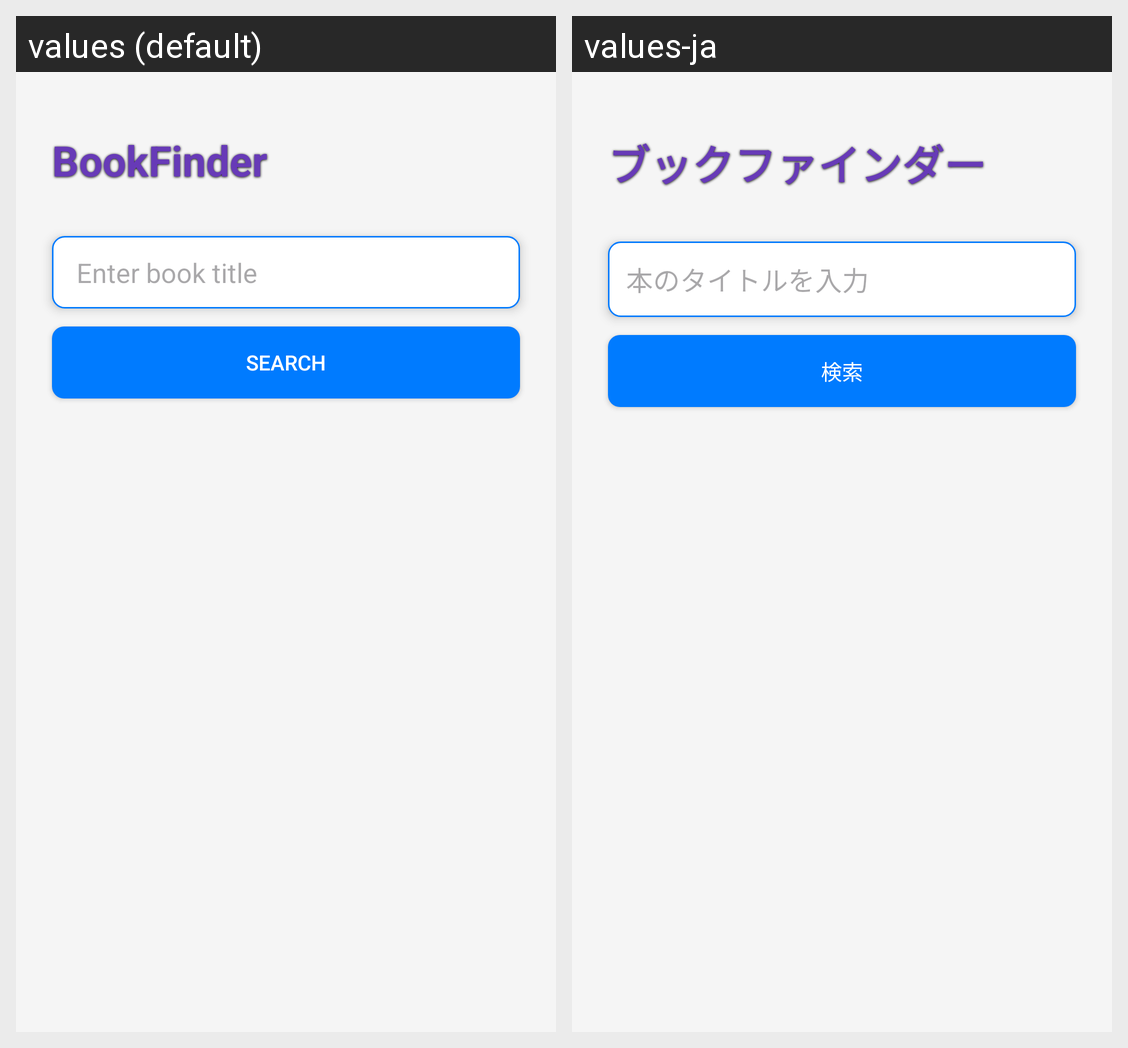

The Android screen above is rendered under two locales of the same app. Produce the string resources it draws, with the default and per-locale values.
Android screen res/layout/activity_main.xml rendered under 2 locales, left to right: values (default), values-ja. Device: Nexus 5 (rendered at 1080×1920; each locale shown at half size, 540×960, under a caption strip naming it); theme Theme.Manga_search_app.
Strings drawn on this screen, with the default value and each locale's value (text and hints the layout hard-codes, and strings that could not be matched under every locale, appear in the picture but are not listed):

app_name
  values: BookFinder
  values-ja: ブックファインダー

input_search
  values:  Enter book title
  values-ja: 本のタイトルを入力

tv_search
  values: search
  values-ja: 検索
